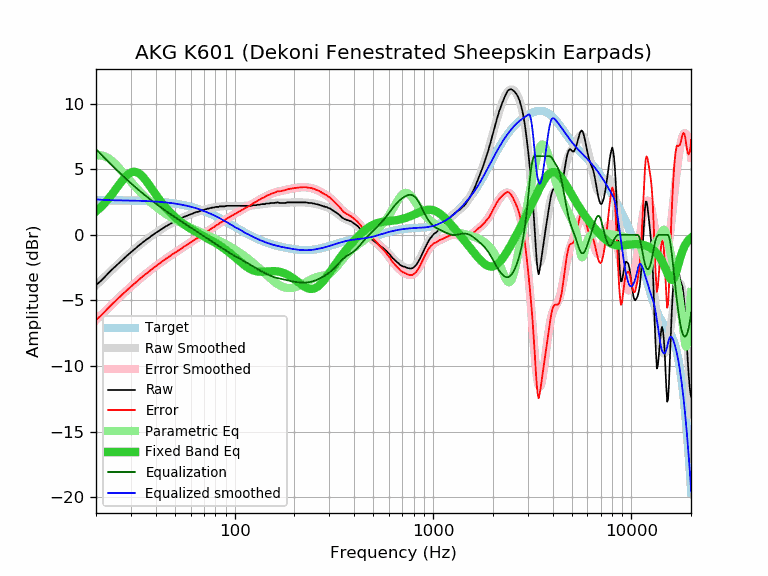

The data file committed next to this chart (first rows):
frequency, raw, error, smoothed, error_smoothed, equalization, parametric_eq, equalized_raw, equalized_smoothed, target
20, -3.83, -6.48, -3.84, -6.49, 6.55, 1.80, 2.72, 2.71, 2.65
21, -3.55, -6.20, -3.53, -6.18, 6.22, 2.08, 2.66, 2.68, 2.65
22, -3.25, -5.90, -3.24, -5.89, 5.90, 2.38, 2.65, 2.67, 2.65
23, -2.94, -5.59, -2.95, -5.60, 5.61, 2.72, 2.67, 2.65, 2.65
24, -2.66, -5.31, -2.68, -5.33, 5.33, 3.07, 2.67, 2.65, 2.64
25, -2.41, -5.05, -2.42, -5.07, 5.07, 3.42, 2.65, 2.64, 2.64
26, -2.16, -4.80, -2.18, -4.82, 4.82, 3.78, 2.65, 2.64, 2.64
27, -1.93, -4.57, -1.94, -4.58, 4.58, 4.11, 2.65, 2.63, 2.63
28, -1.71, -4.34, -1.72, -4.35, 4.35, 4.39, 2.64, 2.63, 2.63
29, -1.51, -4.14, -1.52, -4.14, 4.14, 4.62, 2.63, 2.63, 2.63
30, -1.32, -3.94, -1.32, -3.94, 3.94, 4.76, 2.62, 2.62, 2.62
31, -1.13, -3.75, -1.13, -3.75, 3.75, 4.82, 2.62, 2.62, 2.62
32, -0.96, -3.57, -0.96, -3.57, 3.57, 4.79, 2.60, 2.61, 2.61
33, -0.79, -3.40, -0.79, -3.39, 3.39, 4.69, 2.60, 2.60, 2.60
34, -0.63, -3.23, -0.63, -3.23, 3.23, 4.52, 2.60, 2.60, 2.60
35, -0.48, -3.07, -0.48, -3.07, 3.07, 4.31, 2.59, 2.59, 2.59
36, -0.35, -2.93, -0.34, -2.92, 2.92, 4.08, 2.57, 2.58, 2.58
37, -0.22, -2.79, -0.21, -2.78, 2.78, 3.83, 2.56, 2.57, 2.57
38, -0.08, -2.65, -0.08, -2.65, 2.65, 3.57, 2.56, 2.56, 2.56
39, 0.04, -2.52, 0.04, -2.51, 2.51, 3.32, 2.55, 2.55, 2.55
40, 0.16, -2.38, 0.15, -2.39, 2.39, 3.08, 2.55, 2.54, 2.54
41, 0.26, -2.27, 0.26, -2.27, 2.27, 2.86, 2.53, 2.53, 2.53
42, 0.37, -2.15, 0.37, -2.15, 2.15, 2.64, 2.52, 2.52, 2.52
43, 0.47, -2.04, 0.47, -2.04, 2.04, 2.44, 2.51, 2.51, 2.51
44, 0.56, -1.93, 0.56, -1.93, 1.93, 2.25, 2.49, 2.49, 2.49
45, 0.66, -1.82, 0.65, -1.83, 1.83, 2.08, 2.48, 2.48, 2.48
46, 0.73, -1.73, 0.74, -1.73, 1.73, 1.91, 2.45, 2.46, 2.46
47, 0.82, -1.63, 0.82, -1.63, 1.63, 1.76, 2.45, 2.45, 2.45
48, 0.90, -1.53, 0.89, -1.53, 1.53, 1.62, 2.43, 2.43, 2.43
49, 0.97, -1.44, 0.97, -1.44, 1.44, 1.49, 2.41, 2.41, 2.41
50, 1.03, -1.36, 1.04, -1.35, 1.35, 1.37, 2.38, 2.39, 2.39
51, 1.10, -1.27, 1.10, -1.27, 1.27, 1.25, 2.37, 2.37, 2.37
52, 1.17, -1.18, 1.17, -1.18, 1.18, 1.14, 2.35, 2.35, 2.35
53, 1.23, -1.10, 1.23, -1.10, 1.10, 1.04, 2.33, 2.33, 2.33
54, 1.28, -1.03, 1.28, -1.02, 1.02, 0.95, 2.30, 2.31, 2.31
55, 1.35, -0.94, 1.34, -0.94, 0.94, 0.86, 2.29, 2.28, 2.28
56, 1.40, -0.86, 1.39, -0.87, 0.87, 0.77, 2.27, 2.26, 2.26
57, 1.44, -0.80, 1.44, -0.79, 0.79, 0.69, 2.23, 2.23, 2.23
58, 1.49, -0.72, 1.49, -0.72, 0.72, 0.61, 2.21, 2.21, 2.21
59, 1.53, -0.65, 1.53, -0.65, 0.65, 0.54, 2.18, 2.18, 2.18
60, 1.57, -0.58, 1.58, -0.58, 0.58, 0.47, 2.14, 2.15, 2.15
61, 1.62, -0.51, 1.62, -0.51, 0.51, 0.40, 2.12, 2.12, 2.12
62, 1.66, -0.44, 1.66, -0.44, 0.44, 0.34, 2.09, 2.09, 2.09
63, 1.70, -0.37, 1.70, -0.37, 0.37, 0.27, 2.07, 2.06, 2.06
64, 1.75, -0.28, 1.73, -0.30, 0.30, 0.21, 2.05, 2.03, 2.03
65, 1.76, -0.24, 1.77, -0.23, 0.23, 0.16, 1.99, 2.00, 2.00
66, 1.79, -0.18, 1.80, -0.17, 0.17, 0.10, 1.96, 1.97, 1.97
67, 1.83, -0.10, 1.83, -0.10, 0.10, 0.05, 1.93, 1.93, 1.93
68, 1.87, -0.03, 1.86, -0.04, 0.04, -0.01, 1.90, 1.90, 1.90
69, 1.88, 0.02, 1.89, 0.03, -0.03, -0.06, 1.85, 1.86, 1.86
70, 1.92, 0.09, 1.92, 0.09, -0.09, -0.11, 1.83, 1.83, 1.83
71, 1.96, 0.17, 1.95, 0.16, -0.16, -0.16, 1.80, 1.79, 1.79
72, 1.96, 0.20, 1.97, 0.22, -0.22, -0.21, 1.74, 1.75, 1.75
73, 2.01, 0.29, 1.99, 0.28, -0.28, -0.26, 1.73, 1.72, 1.72
74, 2.01, 0.33, 2.02, 0.34, -0.34, -0.31, 1.67, 1.68, 1.68
75, 2.05, 0.41, 2.04, 0.40, -0.40, -0.36, 1.65, 1.64, 1.64
76, 2.05, 0.45, 2.06, 0.46, -0.46, -0.41, 1.59, 1.60, 1.60
77, 2.09, 0.53, 2.07, 0.52, -0.52, -0.46, 1.57, 1.56, 1.56
78, 2.09, 0.57, 2.09, 0.57, -0.57, -0.51, 1.52, 1.52, 1.52
79, 2.09, 0.61, 2.11, 0.63, -0.63, -0.56, 1.46, 1.48, 1.48
... 553 more rows
